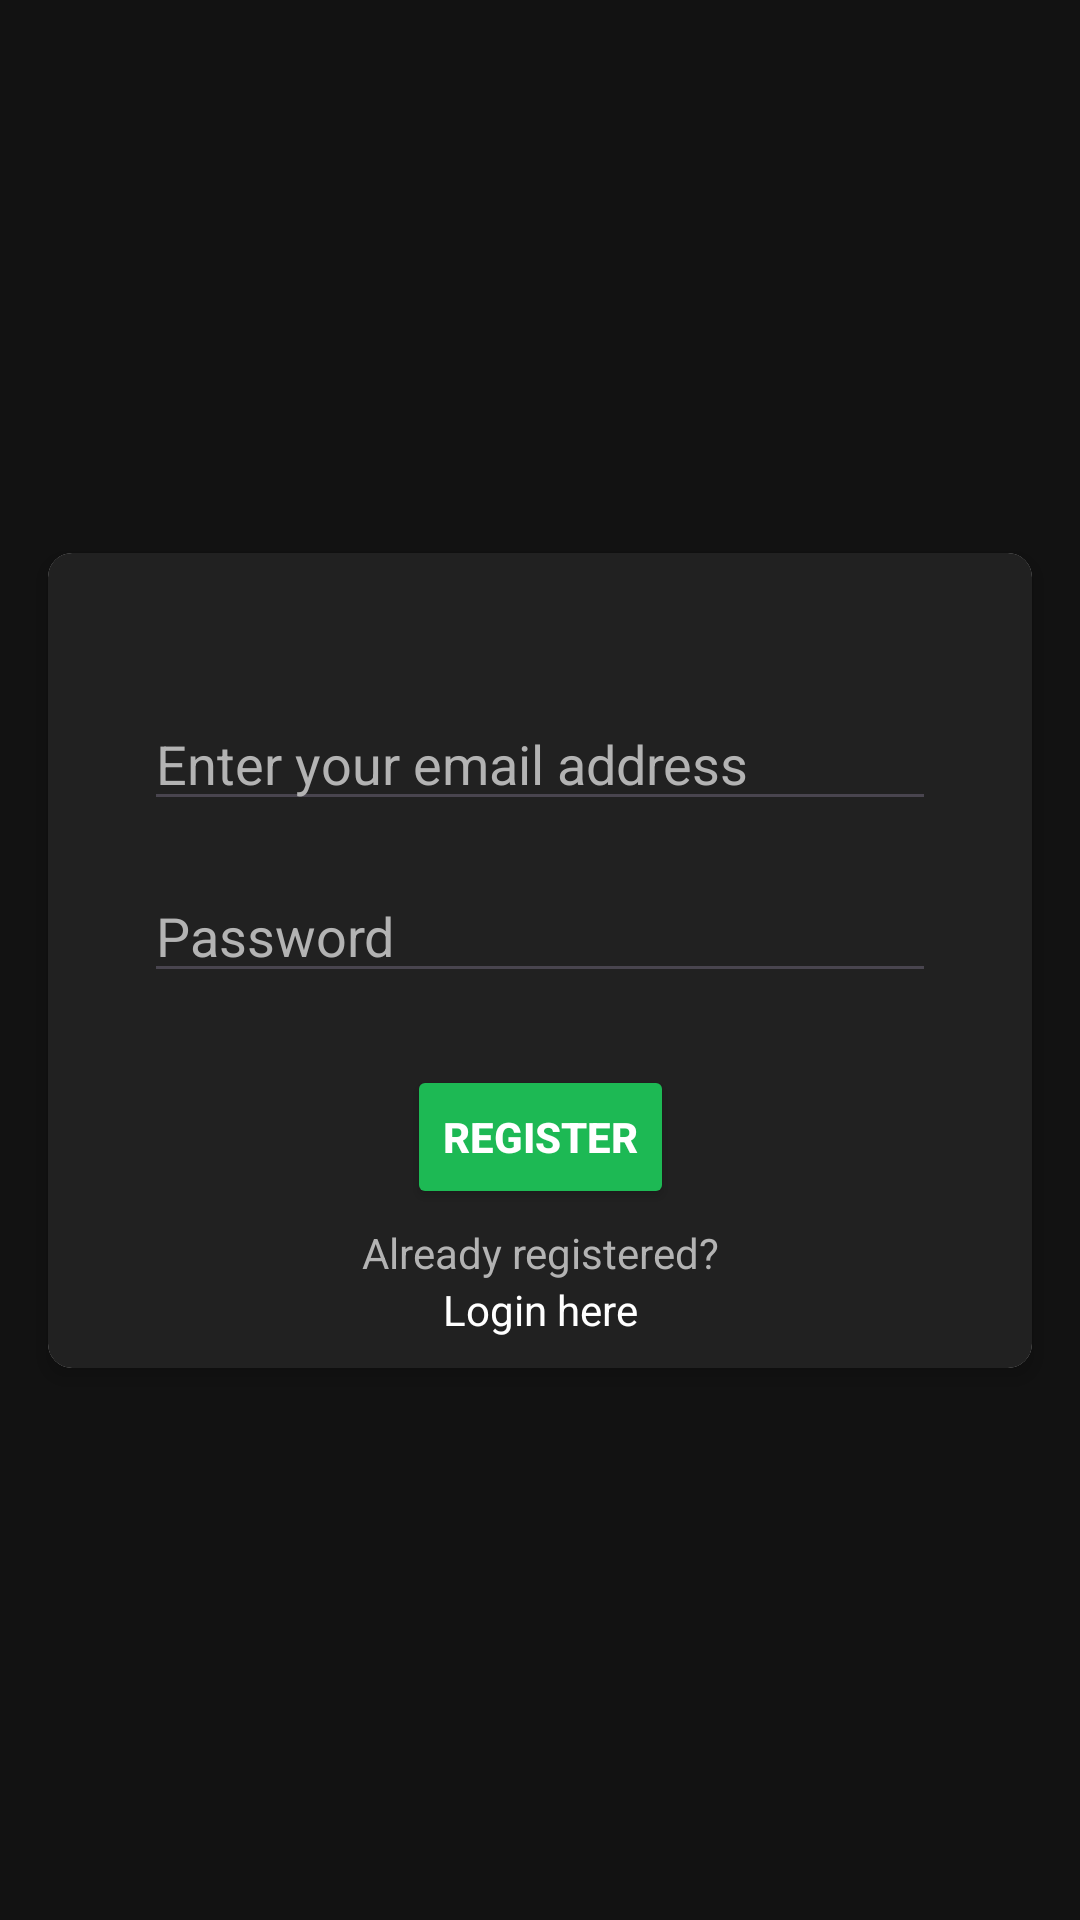

The Android layout XML behind this screen, and the referenced resources:
<!-- AndroidManifest.xml: application theme Theme.Code -->
<!-- res/layout/activity_register.xml -->
<?xml version="1.0" encoding="utf-8"?>
<androidx.constraintlayout.widget.ConstraintLayout xmlns:android="http://schemas.android.com/apk/res/android"
    xmlns:app="http://schemas.android.com/apk/res-auto"
    xmlns:tools="http://schemas.android.com/tools"
    android:layout_width="match_parent"
    android:layout_height="match_parent"
    tools:context=".ui.LoginActivity"
    style="@style/ScreenBackground2">

    <androidx.cardview.widget.CardView
        android:id="@+id/loginCard"
        android:layout_width="0dp"
        android:layout_height="wrap_content"
        app:cardElevation="4dp"
        app:cardCornerRadius="8dp"
        android:layout_margin="16dp"
        app:layout_constraintTop_toTopOf="parent"
        app:layout_constraintBottom_toBottomOf="parent"
        app:layout_constraintStart_toStartOf="parent"
        app:layout_constraintEnd_toEndOf="parent"
        android:background="@color/card_color">

        <androidx.constraintlayout.widget.ConstraintLayout
            android:layout_width="match_parent"
            android:layout_height="match_parent"
            android:background="@color/card_color">

            <ImageView
                android:id="@+id/loginRegisterImage"
                android:layout_width="wrap_content"
                android:layout_height="wrap_content"
                app:layout_constraintTop_toTopOf="parent"
                app:layout_constraintStart_toStartOf="parent"
                app:layout_constraintEnd_toEndOf="parent"
                android:src="@drawable/account_circle_white"
                android:layout_marginTop="32dp"/>

            <com.google.android.material.textfield.TextInputEditText
                android:id="@+id/emailRegisterEditText"
                android:layout_width="0dp"
                android:layout_height="wrap_content"
                android:inputType="textEmailAddress"
                android:hint="Enter your email address"
                android:textColorHint="@color/text_color"
                android:textColor="@color/white"
                app:layout_constraintTop_toBottomOf="@id/loginRegisterImage"
                app:layout_constraintStart_toStartOf="parent"
                app:layout_constraintEnd_toEndOf="parent"
                app:layout_constraintLeft_toLeftOf="parent"
                app:layout_constraintRight_toRightOf="parent"
                android:layout_marginStart="32dp"
                android:layout_marginEnd="32dp"
                android:layout_marginTop="16dp"/>

            <com.google.android.material.textfield.TextInputEditText
                android:id="@+id/passwordRegisterEditText"
                android:layout_width="0dp"
                android:layout_height="wrap_content"
                android:inputType="textPassword"
                android:hint="Password"
                android:textColorHint="@color/text_color"
                android:textColor="@color/white"
                app:layout_constraintTop_toBottomOf="@id/emailRegisterEditText"
                app:layout_constraintStart_toStartOf="parent"
                app:layout_constraintEnd_toEndOf="parent"
                android:layout_marginStart="32dp"
                android:layout_marginEnd="32dp"
                android:layout_marginTop="16dp"/>

            <Button
                android:id="@+id/registerButton"
                android:layout_width="wrap_content"
                android:layout_height="wrap_content"
                android:text="Register"
                android:textStyle="bold"
                android:textColor="@color/white"
                android:backgroundTint="@color/button_color"
                app:layout_constraintTop_toBottomOf="@id/passwordRegisterEditText"
                app:layout_constraintStart_toStartOf="parent"
                app:layout_constraintEnd_toEndOf="parent"
                android:layout_marginTop="24dp"/>

            <TextView
                android:id="@+id/alreadyRegistered"
                android:layout_width="wrap_content"
                android:layout_height="wrap_content"
                android:text="Already registered?"
                android:textColor="@color/text_color"
                app:layout_constraintTop_toBottomOf="@id/registerButton"
                app:layout_constraintStart_toStartOf="parent"
                app:layout_constraintEnd_toEndOf="parent"
                android:layout_marginTop="5dp"/>

            <TextView
                android:id="@+id/loginPrompt"
                android:layout_width="wrap_content"
                android:layout_height="wrap_content"
                android:text="Login here"
                android:textColor="@color/white"
                app:layout_constraintTop_toBottomOf="@id/alreadyRegistered"
                app:layout_constraintStart_toStartOf="parent"
                app:layout_constraintEnd_toEndOf="parent"
                android:paddingBottom="10dp"/>

        </androidx.constraintlayout.widget.ConstraintLayout>
    </androidx.cardview.widget.CardView>

</androidx.constraintlayout.widget.ConstraintLayout>
<!-- resources referenced by this layout -->
<resources>
  <color name="button_color">	#1db954</color>
  <color name="card_color">#212121</color>
  <color name="text_color">#b3b3b3</color>
  <color name="white">#FFFFFFFF</color>
  <style name="ScreenBackground2">
          <item name="android:background">@color/background_color</item>
      </style>
  <style name="Theme.Code" parent="Base.Theme.Code" />
  <color name="background_color">#121212</color>
  <style name="Base.Theme.Code" parent="Theme.Material3.DayNight.NoActionBar">
          
          
          <item name="colorPrimary">@color/white</item>
          <item name="colorPrimaryVariant">@color/white</item>
          <item name="colorOnPrimary">@color/black</item>
          <item name="colorSecondary">@android:color/darker_gray</item>
          <item name="colorSecondaryVariant">@android:color/darker_gray</item>
          <item name="colorOnSecondary">@color/black</item>
          <item name="android:statusBarColor">@color/background_color</item>
  
      </style>
  <color name="black">#FF000000</color>
</resources>
